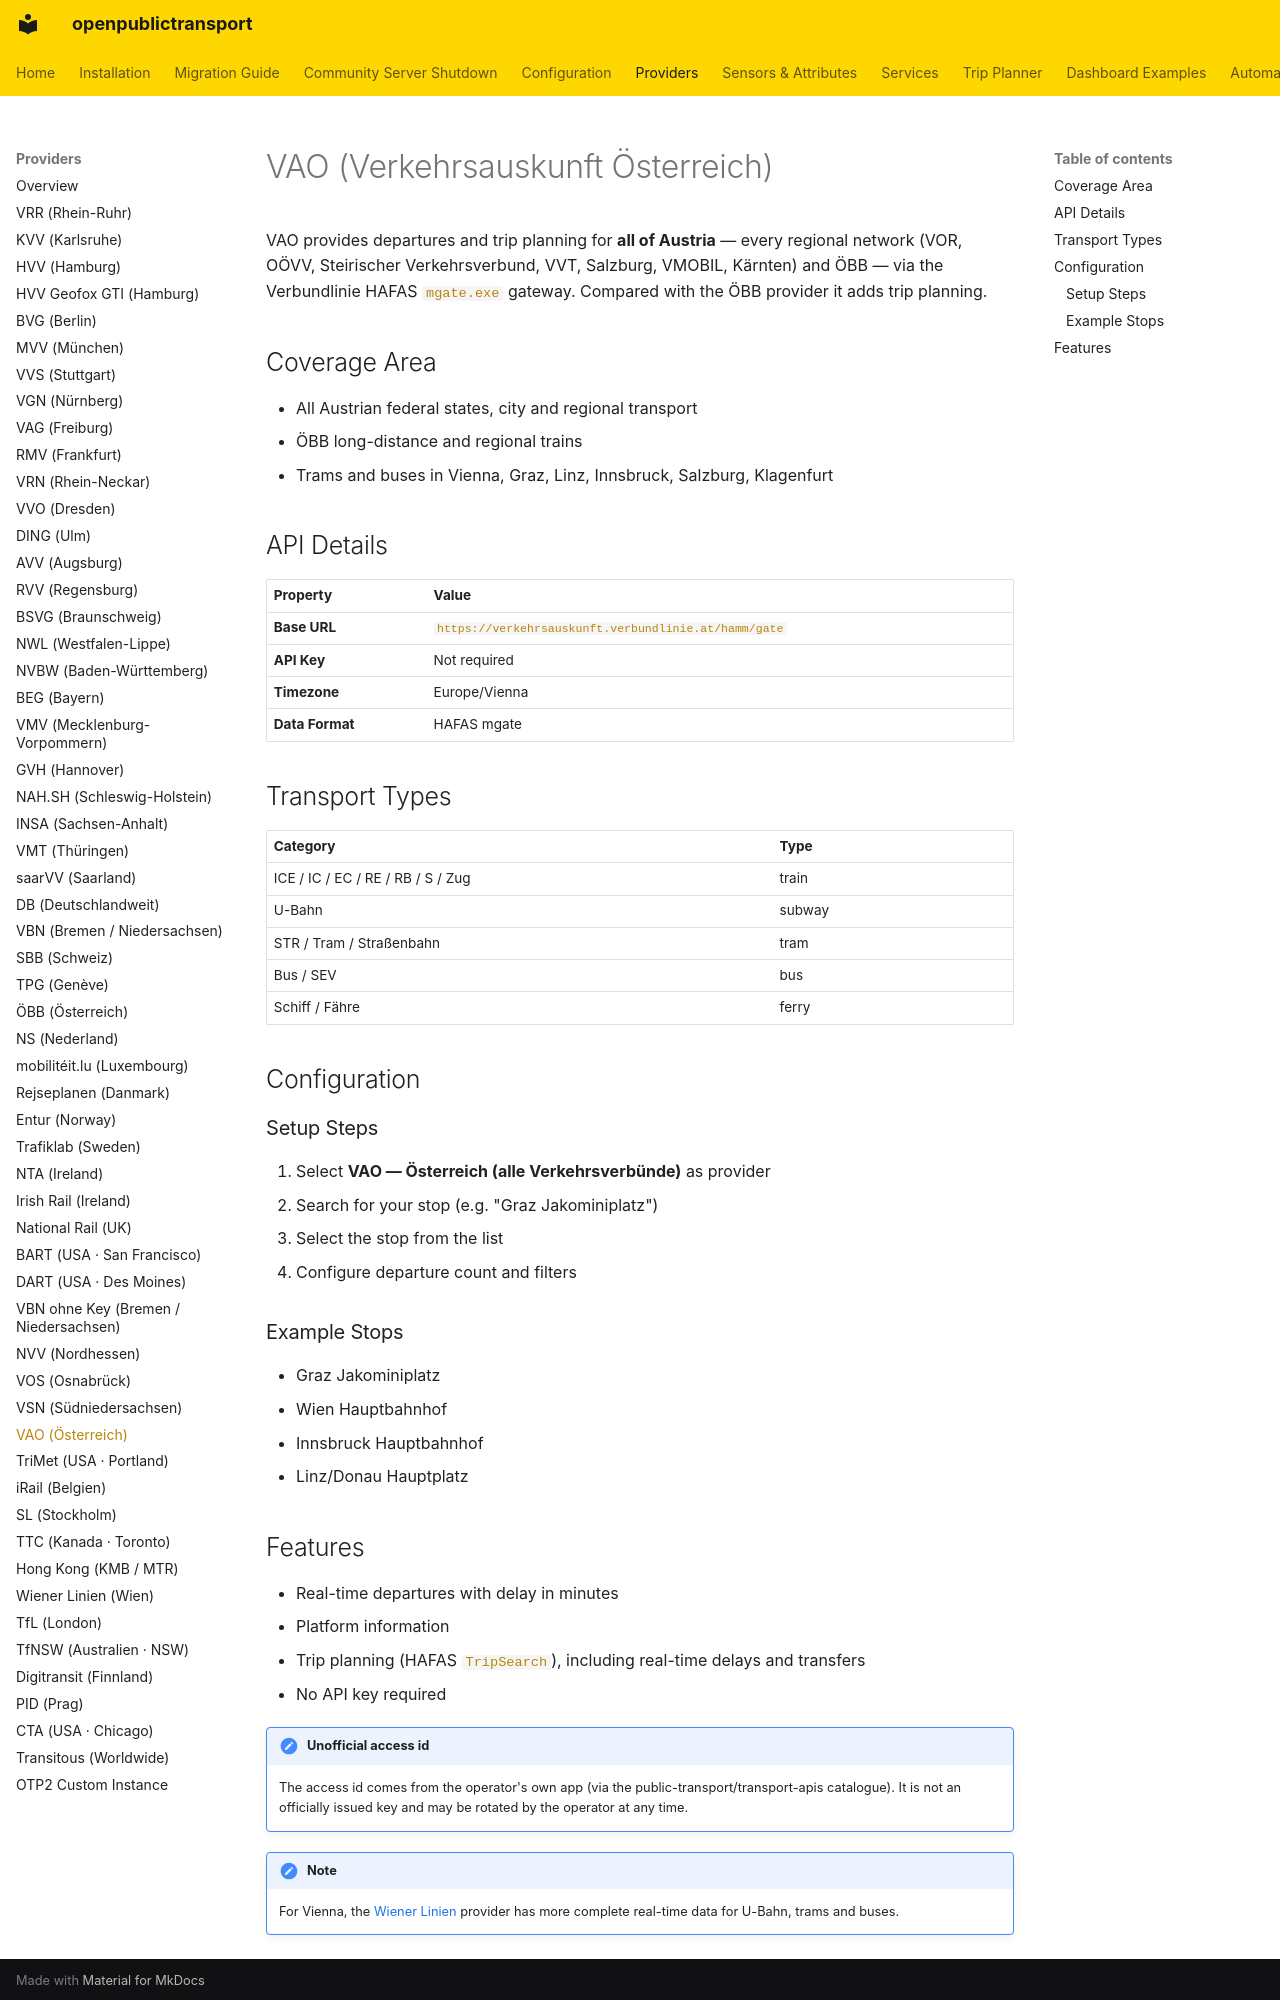

repository: NerdySoftPaw/openpublictransport · page: providers/vao/index.html · generator: mkdocs

# VAO (Verkehrsauskunft Österreich)

VAO provides departures and trip planning for **all of Austria** — every regional network (VOR, OÖVV, Steirischer Verkehrsverbund, VVT, Salzburg, VMOBIL, Kärnten) and ÖBB — via the Verbundlinie HAFAS `mgate.exe` gateway. Compared with the ÖBB provider it adds trip planning.

## Coverage Area

- All Austrian federal states, city and regional transport
- ÖBB long-distance and regional trains
- Trams and buses in Vienna, Graz, Linz, Innsbruck, Salzburg, Klagenfurt

## API Details

| Property | Value |
|----------|-------|
| **Base URL** | `https://verkehrsauskunft.verbundlinie.at/hamm/gate` |
| **API Key** | Not required |
| **Timezone** | Europe/Vienna |
| **Data Format** | HAFAS mgate |

## Transport Types

| Category | Type |
|----------|------|
| ICE / IC / EC / RE / RB / S / Zug | train |
| U-Bahn | subway |
| STR / Tram / Straßenbahn | tram |
| Bus / SEV | bus |
| Schiff / Fähre | ferry |

## Configuration

### Setup Steps

1. Select **VAO — Österreich (alle Verkehrsverbünde)** as provider
2. Search for your stop (e.g. "Graz Jakominiplatz")
3. Select the stop from the list
4. Configure departure count and filters

### Example Stops

- Graz Jakominiplatz
- Wien Hauptbahnhof
- Innsbruck Hauptbahnhof
- Linz/Donau Hauptplatz
